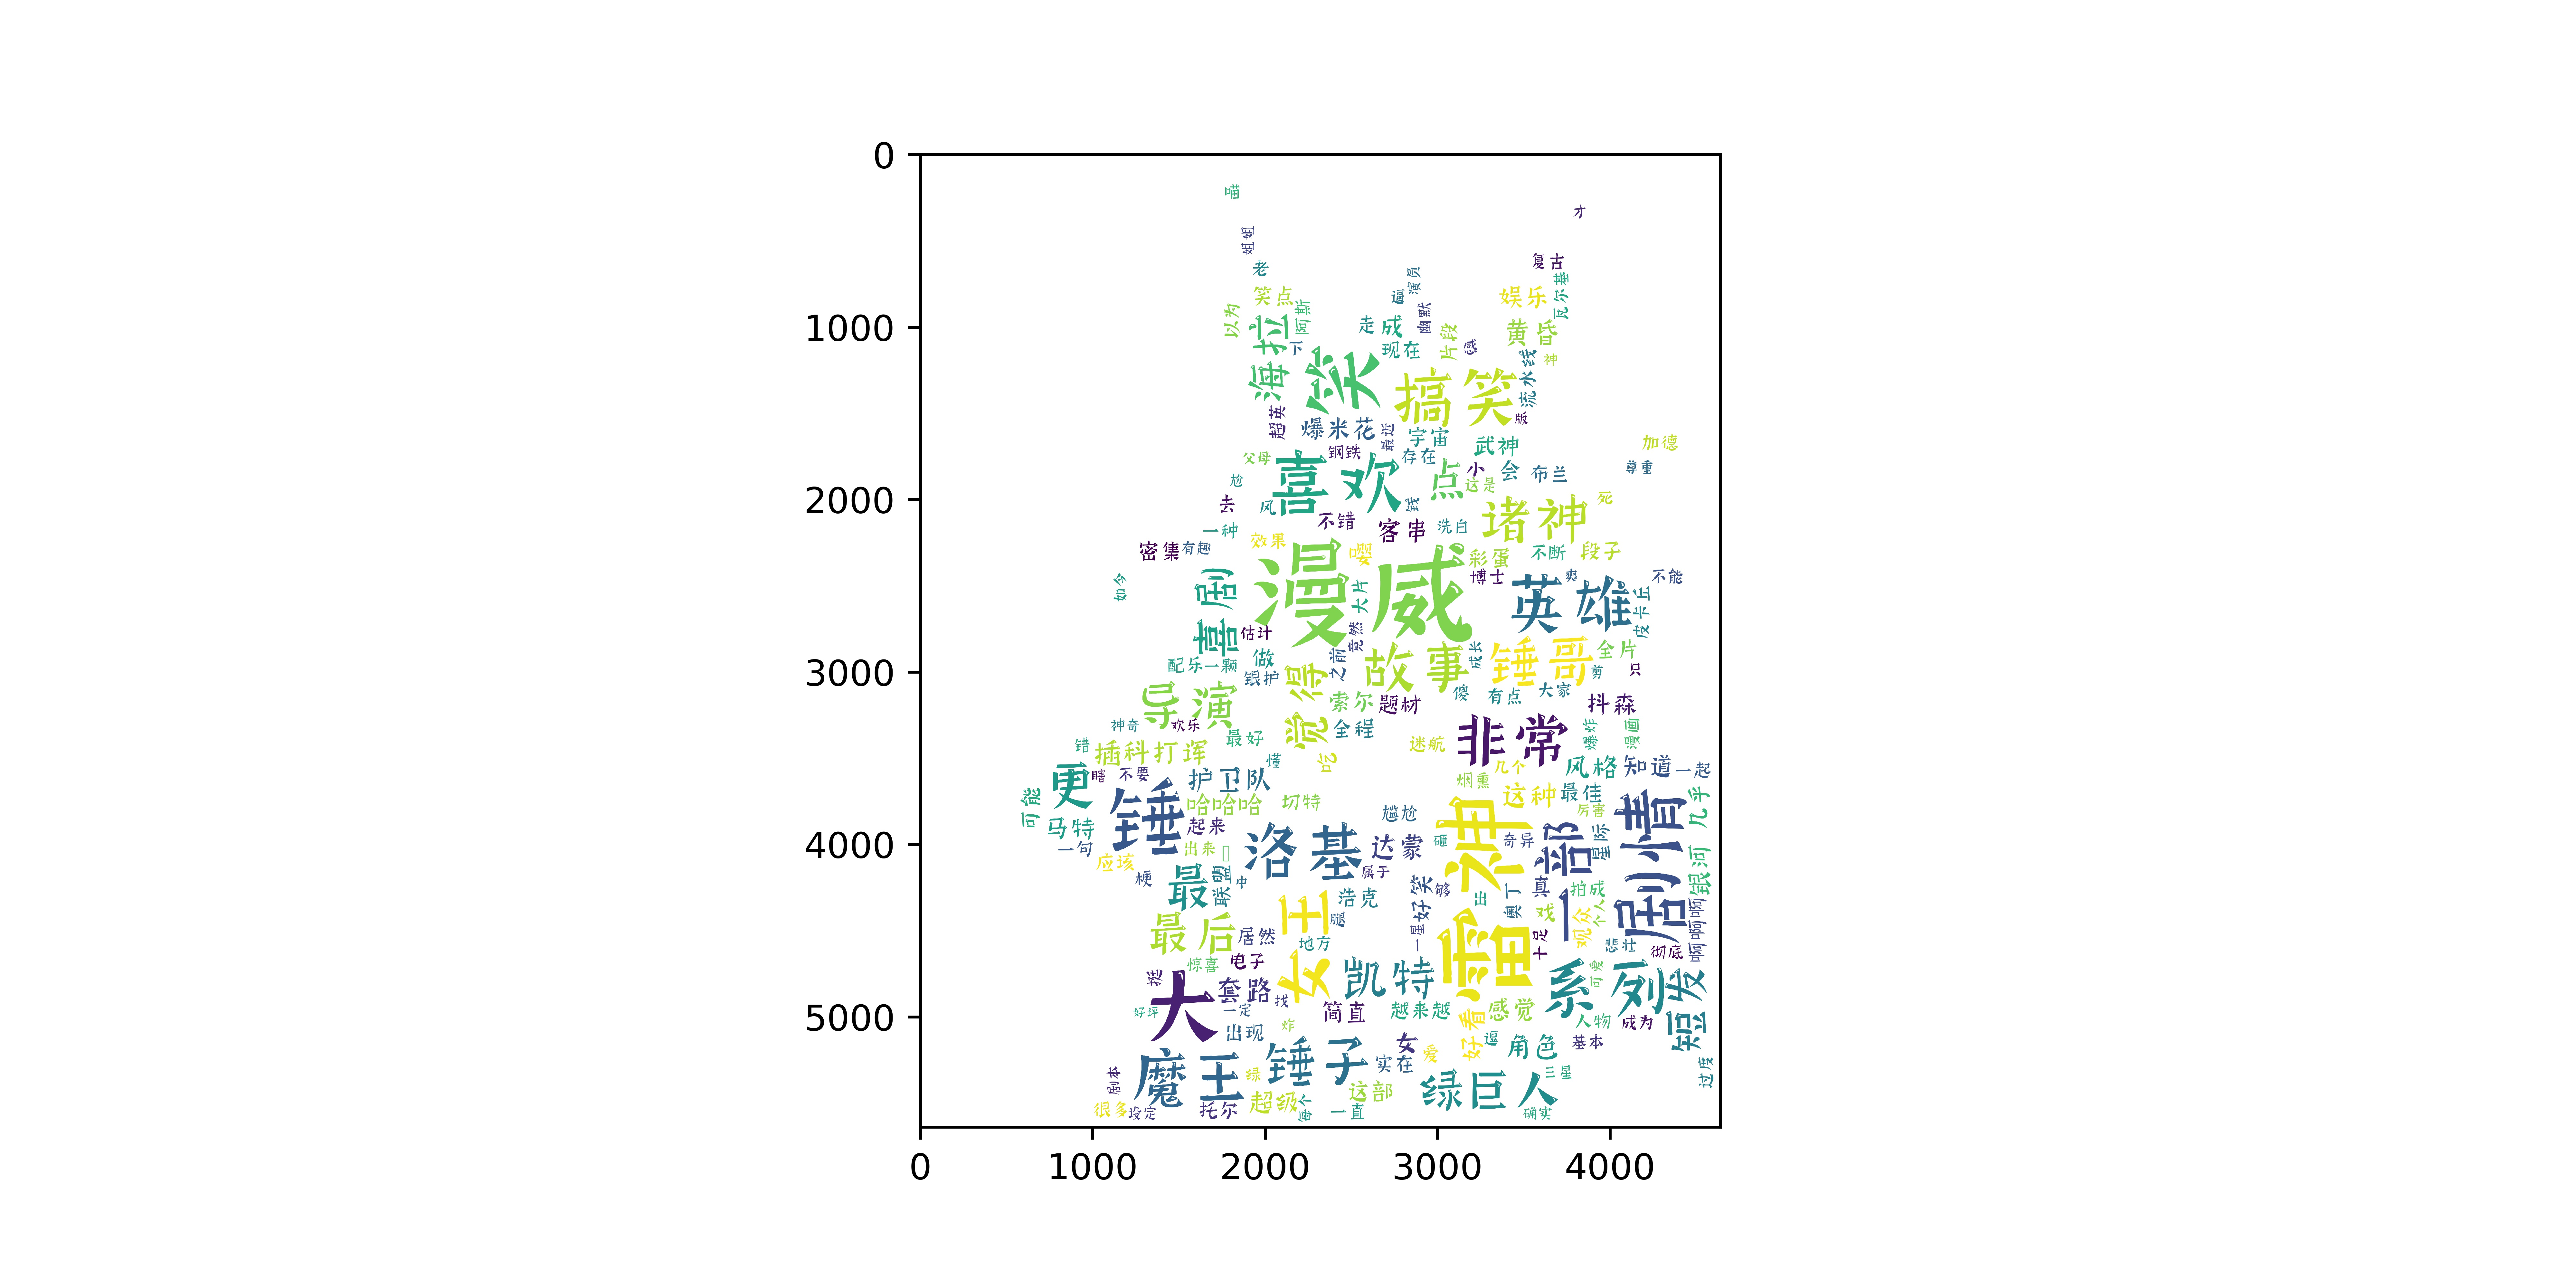

This figure's Python source:

from urllib import request
resp = request.urlopen('https://movie.douban.com/cinema/nowplaying/hangzhou/')
html_data = resp.read().decode('utf-8')
print(html_data)

from bs4 import BeautifulSoup as bs
soup = bs(html_data,'html.parser')
nowplaying_movie = soup.find_all('div',id='nowplaying')
nowplaying_movie_list = nowplaying_movie[0].find_all('li',class_='list-item')
nowplaying_list = [] 
for item in nowplaying_movie_list:        
        nowplaying_dict = {}        
        nowplaying_dict['id'] = item['data-subject']       
        for tag_img_item in item.find_all('img'):            
            nowplaying_dict['name'] = tag_img_item['alt']            
            nowplaying_list.append(nowplaying_dict)
requrl = 'https://movie.douban.com/subject/' + nowplaying_list[0]['id'] + '/comments' +'?' +'start=0' + '&limit=20' 
resp = request.urlopen(requrl) 
html_data = resp.read().decode('utf-8') 
soup = bs(html_data, 'html.parser') 
comment_div_lits = soup.find_all('div', class_='comment')
eachCommentList = []; 
for item in comment_div_lits: 
    if item.find_all('p')[0].string is not None:     
       eachCommentList.append(item.find_all('p')[0].string)

comments = ''

for k in range(len(eachCommentList)):
    comments = comments + (str(eachCommentList[k])).strip()
print(comments)
import re

pattern = re.compile(r'[\u4e00-\u9fa5]+')
filterdata = re.findall(pattern, comments)
cleaned_comments = ''.join(filterdata)
import jieba    #分词包
import pandas as pd  

segment = jieba.lcut(cleaned_comments)
words_df=pd.DataFrame({'segment':segment})
stopwords=pd.read_csv("stopwords.txt",index_col=False,quoting=3,sep="\n",names=['stopword'], encoding='utf-8')#quoting=3全不引用
words_df=words_df[~words_df.segment.isin(stopwords.stopword)]
#print(words_df)

import numpy    #numpy计算包
words_stat=words_df.groupby(by=['segment'])['segment'].agg({"计数":numpy.size})
words_stat=words_stat.reset_index().sort_values(by=["计数"],ascending=False)
print(words_stat)
import matplotlib.pyplot as plt
from IPython import get_ipython
get_ipython().run_line_magic('matplotlib', 'inline')
import matplotlib
matplotlib.rcParams['figure.figsize'] = (10.0, 5.0)
from wordcloud import WordCloud#词云包
#
wordcloud=WordCloud(font_path="TTTongSongJ.ttf",background_color="white",max_font_size=80,scale=10) #指定字体类型、字体大小和字体颜色
word_frequence = {x[0]:x[1] for x in words_stat.head(1000).values}
word_frequence_list = []
for key in word_frequence:
    temp = (key,word_frequence[key])
    word_frequence_list.append(temp)
#
wordcloud=wordcloud.fit_words(word_frequence)
#wordcloud=wordcloud.fit_words(word_frequence_list)
plt.imshow(wordcloud)
plt.savefig('D:/project/py project/temp.jpg',dpi=800)      #dpi和scale对于清晰度有很大影响
#wordcloud.to_file('D:/project/temp1.jpg')
